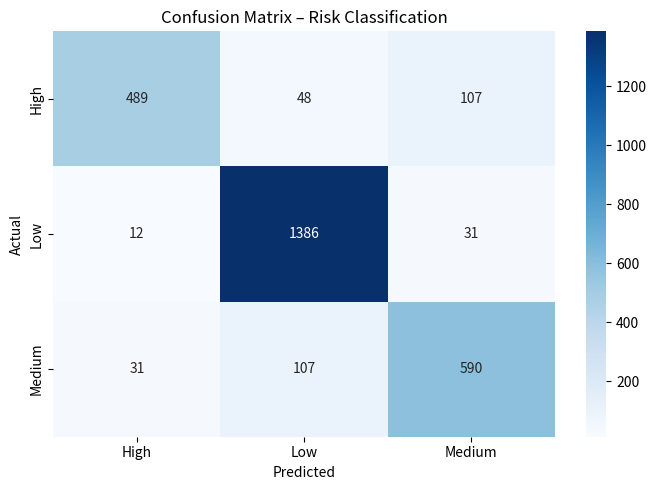

The matplotlib source for this figure:
import numpy as np
import matplotlib.pyplot as plt
import seaborn as sns

cm = np.array([[489, 48, 107],
               [12, 1386, 31],
               [31, 107, 590]])

labels = ['High', 'Low', 'Medium']

plt.figure(figsize=(7, 5))
sns.heatmap(cm, annot=True, fmt='d', cmap='Blues',
            xticklabels=labels, yticklabels=labels)
plt.title('Confusion Matrix – Risk Classification')
plt.ylabel('Actual')
plt.xlabel('Predicted')
plt.tight_layout()
plt.show()
